Labelled photos from "data", an image-classification folder in DenizAltunkapan/greek-letters-cnn. The possible labels are: alpha, beta, chi, delta, epsilon, eta, gamma, iota, kappa, lambda, lamda, omega, omicron, phi, psi, rho, sigma, tau, theta, upsilon, zeta.

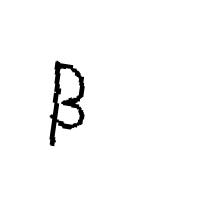
Label: beta

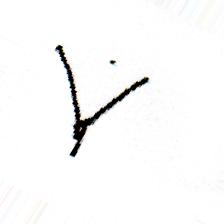
Label: gamma

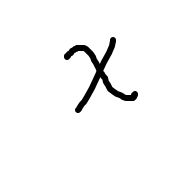
Label: chi

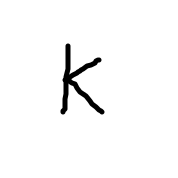
Label: kappa

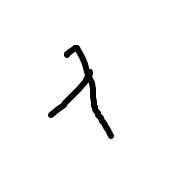
Label: lambda

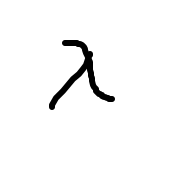
Label: lamda
